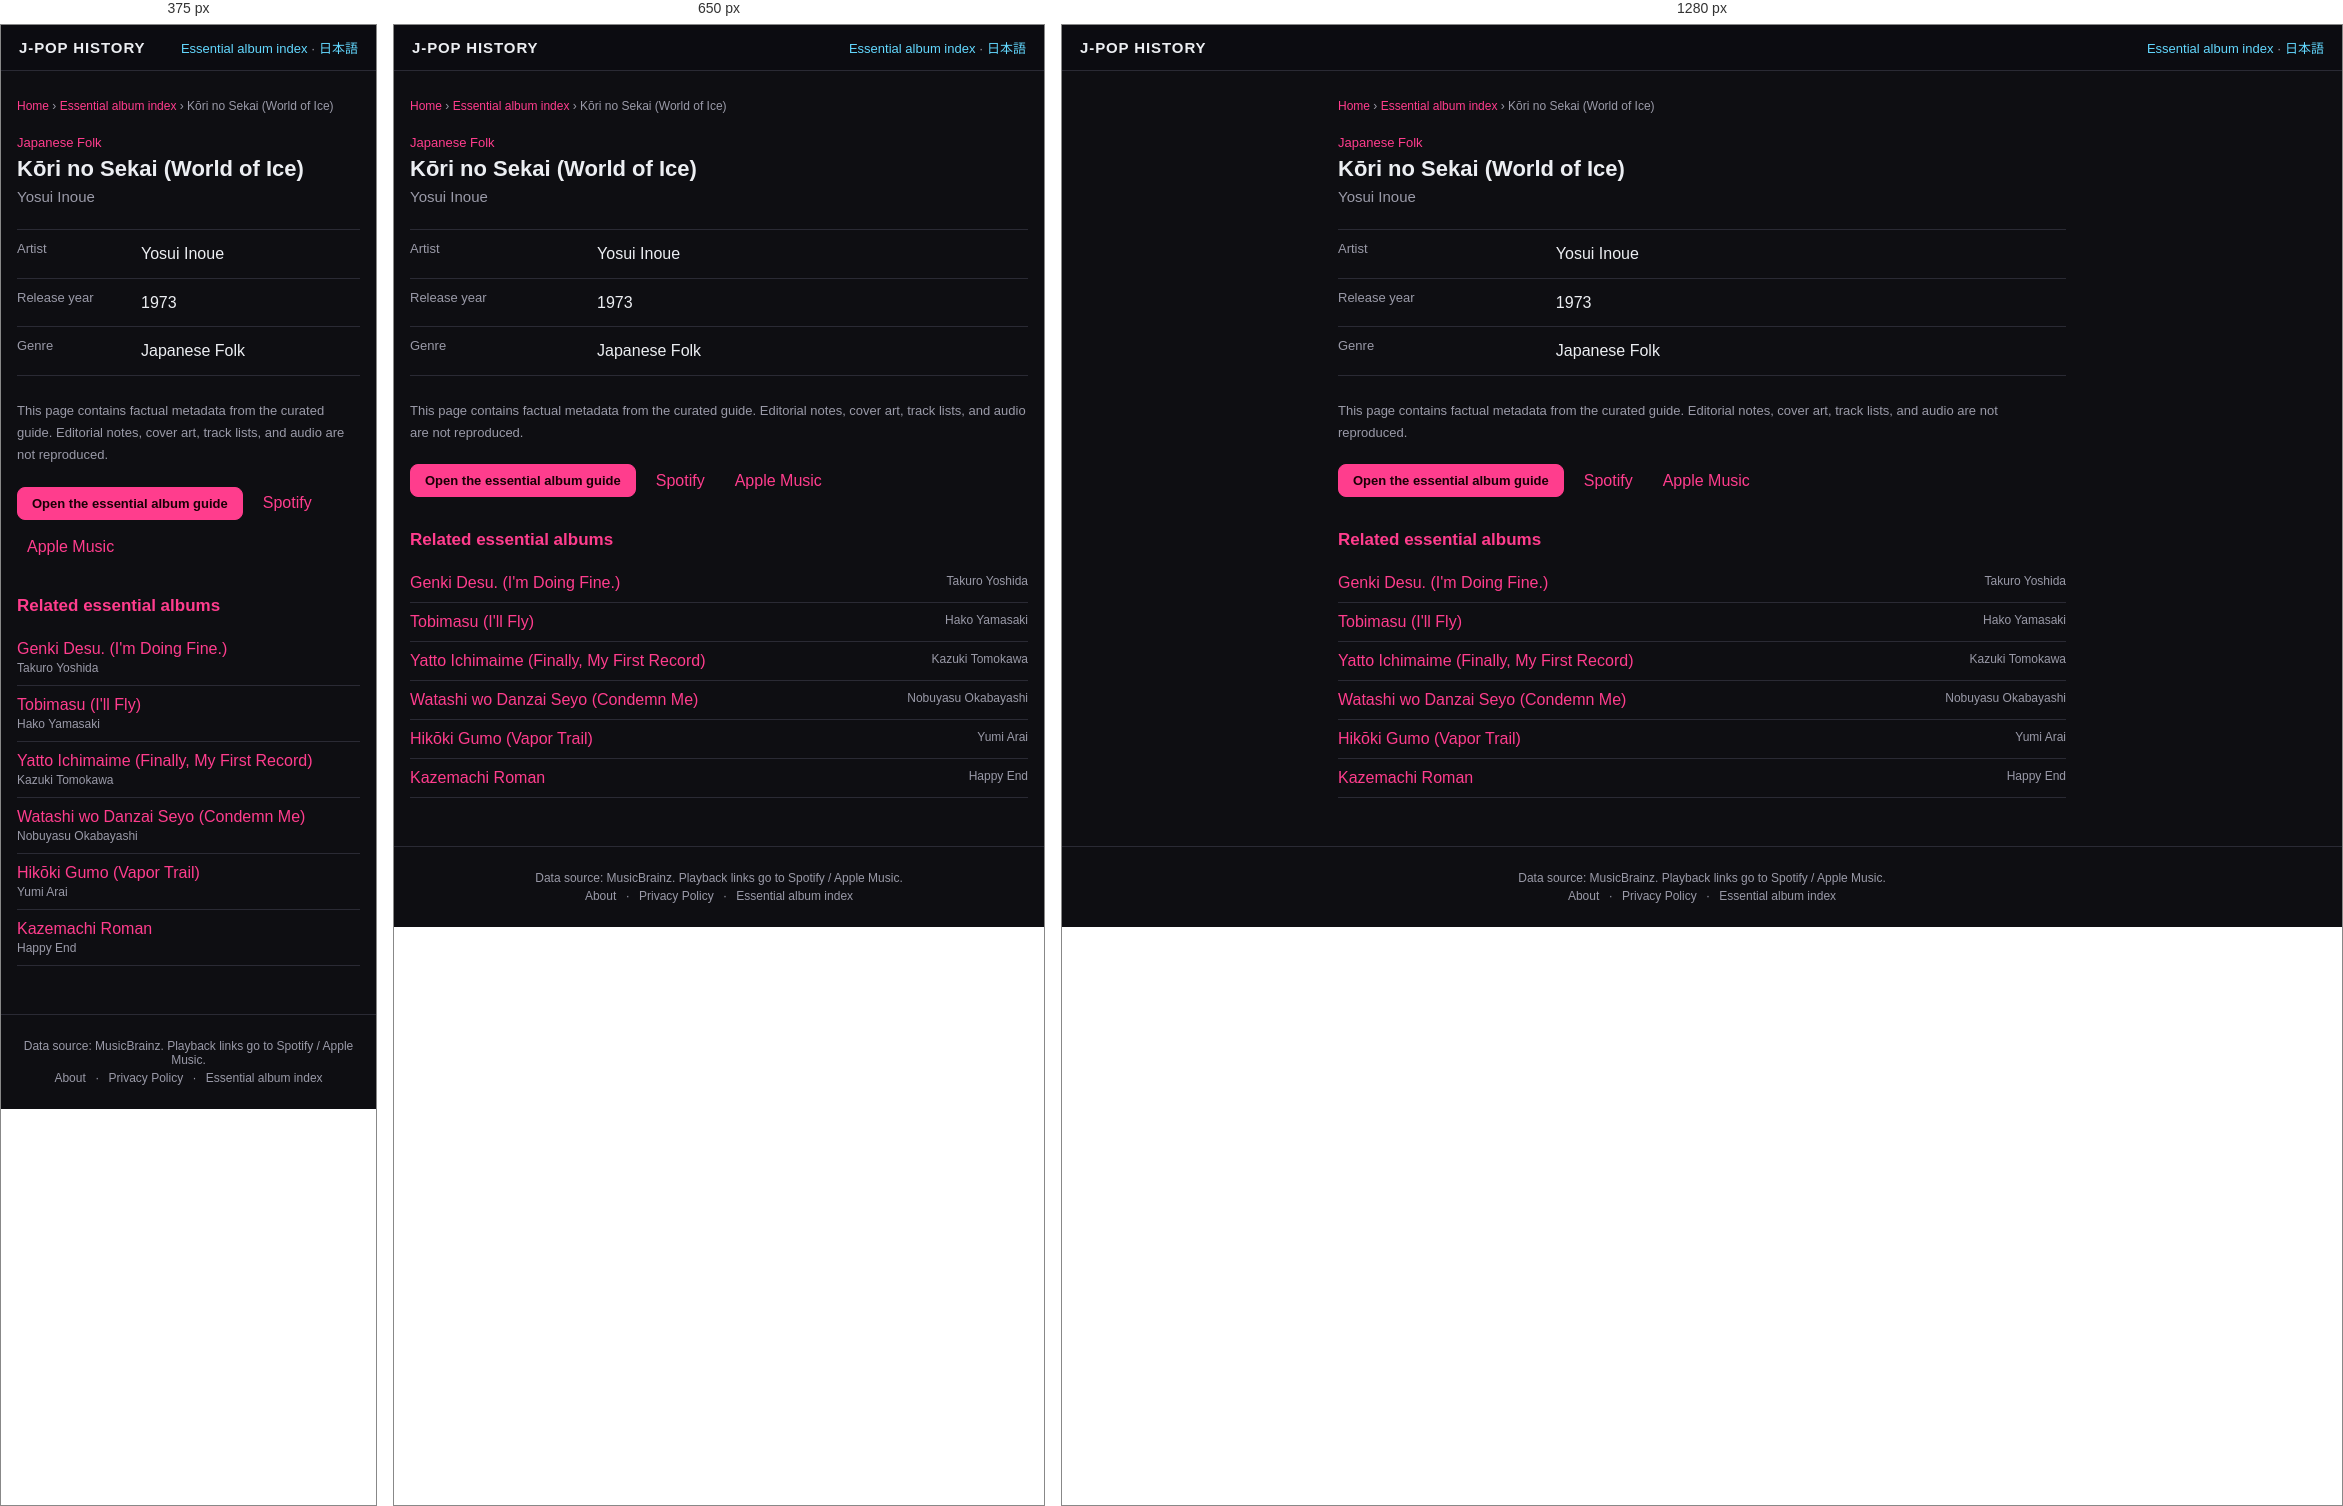
Rendered at 375 px, 650 px and 1280 px, left to right.

<!-- file: index.html -->
<!DOCTYPE html>
<html lang="en">
<head>
<meta charset="UTF-8">
<meta name="viewport" content="width=device-width, initial-scale=1">
<title>Kōri no Sekai (World of Ice) — Yosui Inoue (1973) | J-POP History</title>
<meta name="description" content="Kōri no Sekai (World of Ice) by Yosui Inoue, released in 1973. View genre facts in the J-POP History essential album guide.">
<meta name="theme-color" content="#111318">
<link rel="canonical" href="https://kimuhixy.com/j-pop-history/en/items/yosui-inoue-kori-no-sekai-world-of-ice-1973/">
<link rel="alternate" hreflang="ja" href="https://kimuhixy.com/j-pop-history/items/yosui-inoue-kori-no-sekai-world-of-ice-1973/">
<link rel="alternate" hreflang="en" href="https://kimuhixy.com/j-pop-history/en/items/yosui-inoue-kori-no-sekai-world-of-ice-1973/">
<link rel="alternate" hreflang="x-default" href="https://kimuhixy.com/j-pop-history/items/yosui-inoue-kori-no-sekai-world-of-ice-1973/">
<meta property="og:type" content="music.album">
<meta property="og:site_name" content="J-POP History">
<meta property="og:title" content="Kōri no Sekai (World of Ice)">
<meta property="og:description" content="Kōri no Sekai (World of Ice) by Yosui Inoue, released in 1973. View genre facts in the J-POP History essential album guide.">
<meta property="og:url" content="https://kimuhixy.com/j-pop-history/en/items/yosui-inoue-kori-no-sekai-world-of-ice-1973/">
<meta property="og:image" content="https://kimuhixy.com/j-pop-history/icons/icon-512.png">
<meta name="twitter:card" content="summary_large_image">
<meta name="twitter:title" content="Kōri no Sekai (World of Ice)">
<meta name="twitter:description" content="Kōri no Sekai (World of Ice) by Yosui Inoue, released in 1973. View genre facts in the J-POP History essential album guide.">
<meta name="twitter:image" content="https://kimuhixy.com/j-pop-history/icons/icon-512.png">
<link rel="apple-touch-icon" href="../../../icons/icon-192.png">
<link rel="stylesheet" href="../../../css/style.css">
<script type="application/ld+json">{"@context":"https://schema.org","@graph":[{"@type":"WebSite","@id":"https://kimuhixy.com/j-pop-history/#website","url":"https://kimuhixy.com/j-pop-history/","name":"J-POP History","inLanguage":["ja","en"]},{"@type":"WebPage","@id":"https://kimuhixy.com/j-pop-history/en/items/yosui-inoue-kori-no-sekai-world-of-ice-1973/#webpage","url":"https://kimuhixy.com/j-pop-history/en/items/yosui-inoue-kori-no-sekai-world-of-ice-1973/","name":"Kōri no Sekai (World of Ice)","inLanguage":"en","isPartOf":{"@id":"https://kimuhixy.com/j-pop-history/#website"},"mainEntity":{"@id":"https://kimuhixy.com/j-pop-history/en/items/yosui-inoue-kori-no-sekai-world-of-ice-1973/#album"}},{"@type":"MusicAlbum","@id":"https://kimuhixy.com/j-pop-history/en/items/yosui-inoue-kori-no-sekai-world-of-ice-1973/#album","name":"Kōri no Sekai (World of Ice)","byArtist":{"@type":"Person","name":"Yosui Inoue"},"datePublished":"1973","genre":"Japanese Folk"},{"@type":"BreadcrumbList","itemListElement":[{"@type":"ListItem","position":1,"name":"Home","item":"https://kimuhixy.com/j-pop-history/en/"},{"@type":"ListItem","position":2,"name":"Essential album index","item":"https://kimuhixy.com/j-pop-history/en/items/"},{"@type":"ListItem","position":3,"name":"Kōri no Sekai (World of Ice)","item":"https://kimuhixy.com/j-pop-history/en/items/yosui-inoue-kori-no-sekai-world-of-ice-1973/"}]}]}</script>
</head>
<body class="pseo-body">
<header class="pseo-header"><a class="brand" href="../../../en/">J-POP HISTORY</a><nav><a href="../">Essential album index</a> · <a href="https://kimuhixy.com/j-pop-history/items/yosui-inoue-kori-no-sekai-world-of-ice-1973/">日本語</a></nav></header>
<main class="pseo-main">
  <nav class="pseo-breadcrumb" aria-label="Breadcrumb"><a href="../../../en/">Home</a> › <a href="../">Essential album index</a> › <span>Kōri no Sekai (World of Ice)</span></nav>
  <article>
    <p class="pseo-kicker">Japanese Folk</p>
    <h1 class="page-title">Kōri no Sekai (World of Ice)</h1>
    <p class="pseo-artist">Yosui Inoue</p>
    <dl class="pseo-facts"><div><dt>Artist</dt><dd>Yosui Inoue</dd></div><div><dt>Release year</dt><dd>1973</dd></div><div><dt>Genre</dt><dd>Japanese Folk</dd></div></dl>
    <p class="pseo-source-note">This page contains factual metadata from the curated guide. Editorial notes, cover art, track lists, and audio are not reproduced.</p>
    <div class="pseo-actions"><a class="btn primary" href="../../../en/#/guide">Open the essential album guide</a><a href="https://open.spotify.com/search/Yosui%20Inoue%20K%C5%8Dri%20no%20Sekai%20%28World%20of%20Ice%29" target="_blank" rel="noopener noreferrer">Spotify</a><a href="https://music.apple.com/us/search?term=Yosui%20Inoue%20K%C5%8Dri%20no%20Sekai%20%28World%20of%20Ice%29" target="_blank" rel="noopener noreferrer">Apple Music</a></div>
  </article>
  <aside class="pseo-related"><h2>Related essential albums</h2><ul><li><a href="../takuro-yoshida-genki-desu-i-m-doing-fine-1972/">Genki Desu. (I&#x27;m Doing Fine.)</a><span>Takuro Yoshida</span></li><li><a href="../hako-yamasaki-tobimasu-i-ll-fly-1975/">Tobimasu (I&#x27;ll Fly)</a><span>Hako Yamasaki</span></li><li><a href="../kazuki-tomokawa-yatto-ichimaime-finally-my-first-record-1975/">Yatto Ichimaime (Finally, My First Record)</a><span>Kazuki Tomokawa</span></li><li><a href="../nobuyasu-okabayashi-watashi-wo-danzai-seyo-condemn-me-1969/">Watashi wo Danzai Seyo (Condemn Me)</a><span>Nobuyasu Okabayashi</span></li><li><a href="../yumi-arai-hikoki-gumo-vapor-trail-1973/">Hikōki Gumo (Vapor Trail)</a><span>Yumi Arai</span></li><li><a href="../happy-end-kazemachi-roman-1971/">Kazemachi Roman</a><span>Happy End</span></li></ul></aside>
</main>
<footer class="app-footer"><p>Data source: MusicBrainz. Playback links go to Spotify / Apple Music.</p><p class="footer-links"><a href="../../../en/about.html">About</a> · <a href="../../../en/privacy.html">Privacy Policy</a> · <a href="../">Essential album index</a></p></footer>
<script type="module">import { initAds } from "../../../js/ads.js"; initAds();</script>
</body>
</html>


/* @media block from style.css */
@media (max-width: 760px) {
  .nav-toggle { display: flex; }
  .main-nav {
    position: fixed;
    top: calc(57px + env(safe-area-inset-top));
    left: 0;
    right: 0;
    background: var(--bg-elevated);
    border-bottom: 1px solid var(--border);
    flex-direction: column;
    padding: 8px;
    padding-bottom: calc(8px + env(safe-area-inset-bottom));
    display: none;
    max-height: calc(100vh - 57px - env(safe-area-inset-top));
    overflow-y: auto;
  }
  .main-nav.open { display: flex; }
  .main-nav a { padding: 12px; font-size: 15px; }
}

/* @media block from style.css */
@media (max-width: 540px) { .pseo-related li, .pseo-index-group li { display: block; } .pseo-related li span, .pseo-index-group li span { display: block; margin-top: 3px; text-align: left; } }